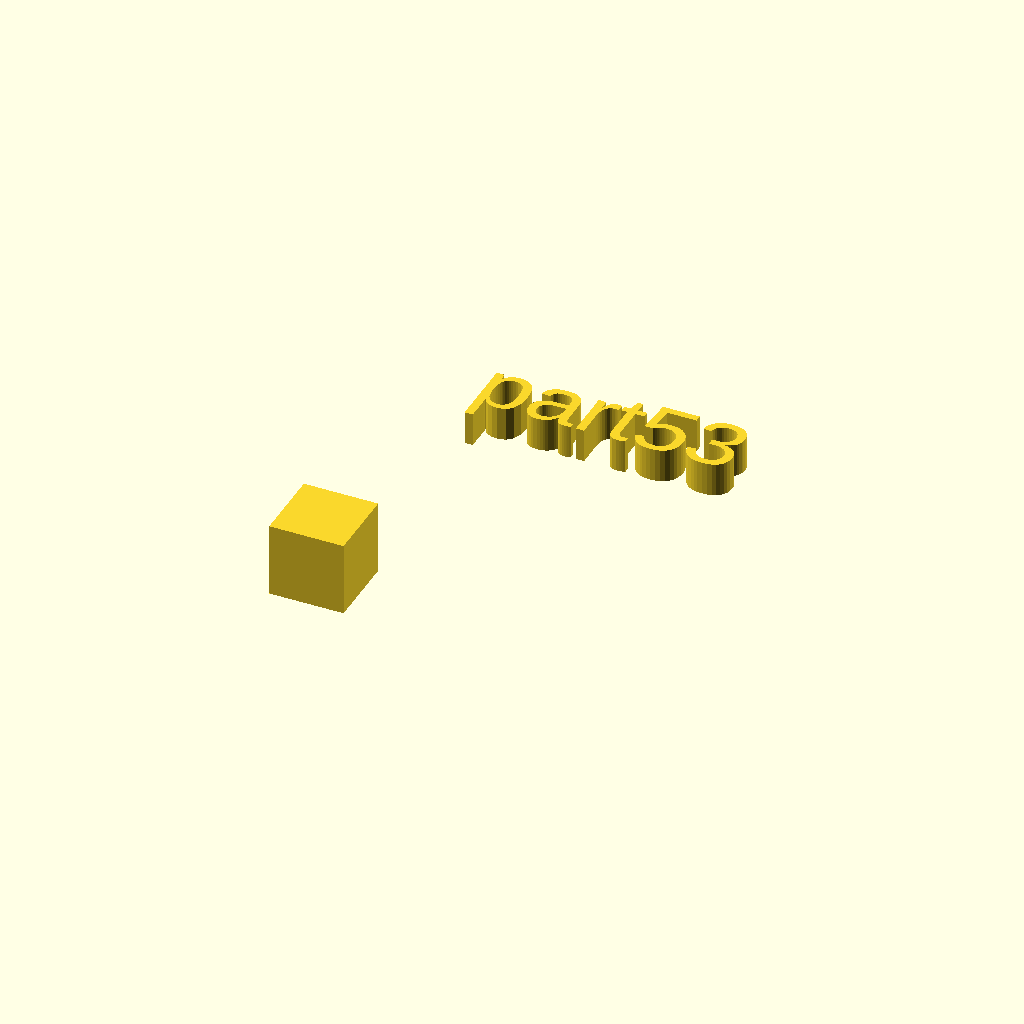
Cell 1 — every parameter at its default value.
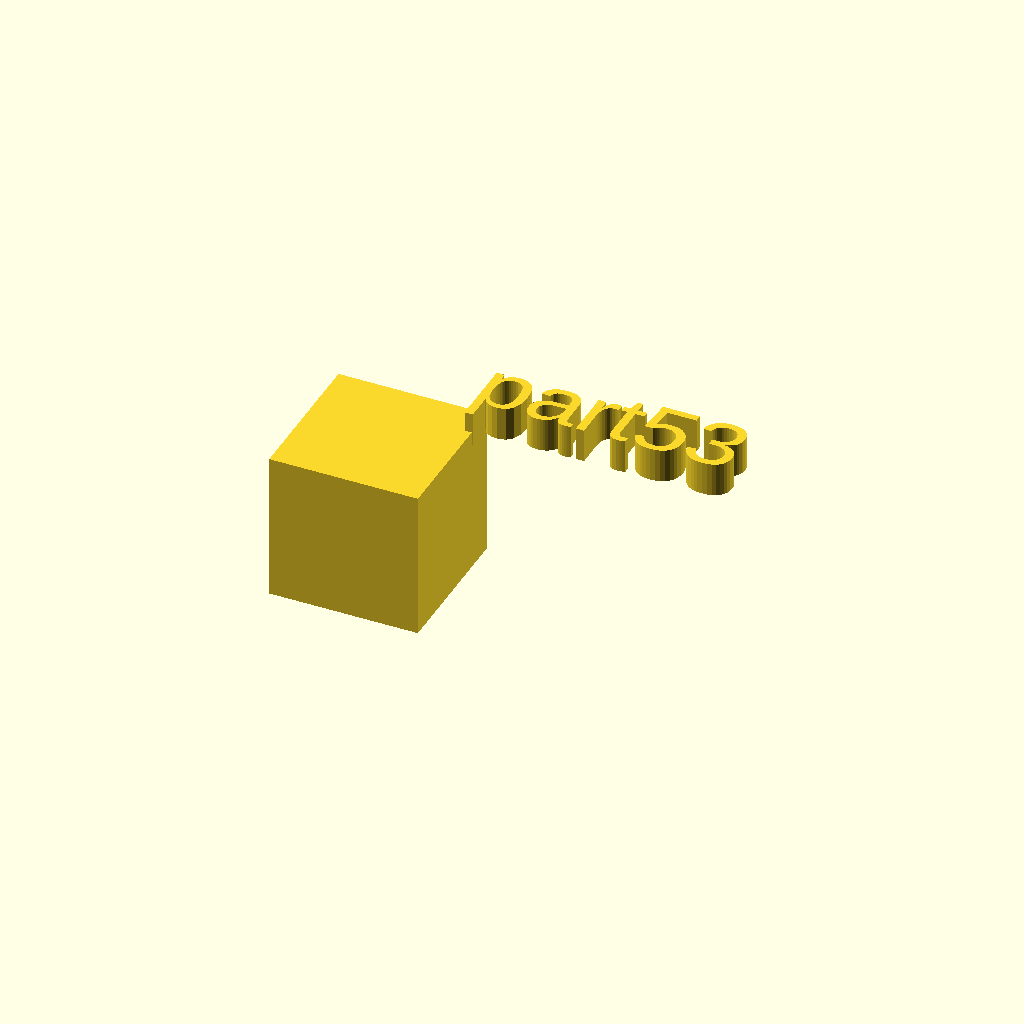
Cell 2: xdim = 22 (everything else at default).
One fixed orthographic camera (rotation 55°, 0°, 25°; colour scheme Cornfield) for every cell.
OpenSCAD source file docs/local_scad/part53.scad:
//[CUSTOMIZATION]
// X Dimension
xdim=11;
// Y Dimension
ydim=12;
// Z Dimension
zdim=7;
// Message
txt="part53";
module __END_CUSTOMIZATIONS () {}
cube(xdim,ydim,zdim);
translate([20,20,20]) { linear_extrude(5) text(txt, font="Liberation Sans"); }
Customizer parameters (derived from the source; name, type, default, range or options):
xdim: number, default 11
ydim: number, default 12
zdim: number, default 7
txt: string, default "part53"
